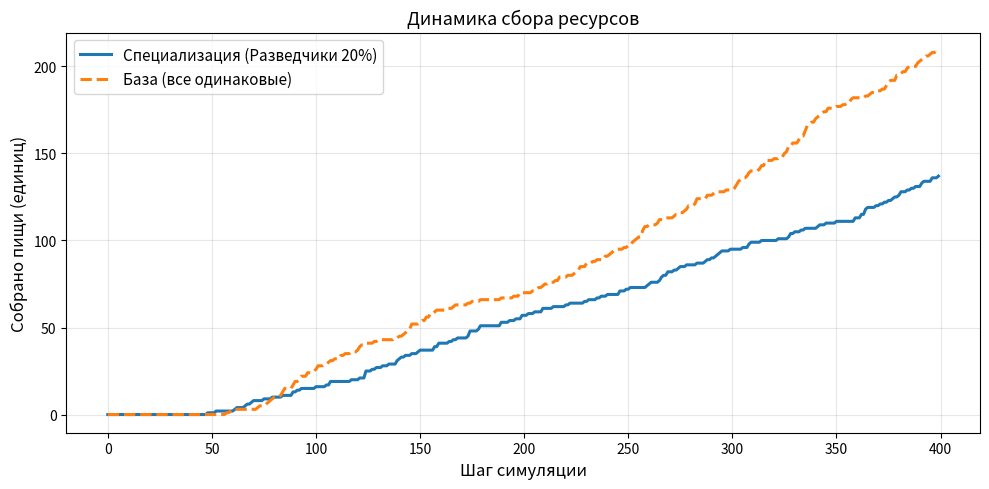
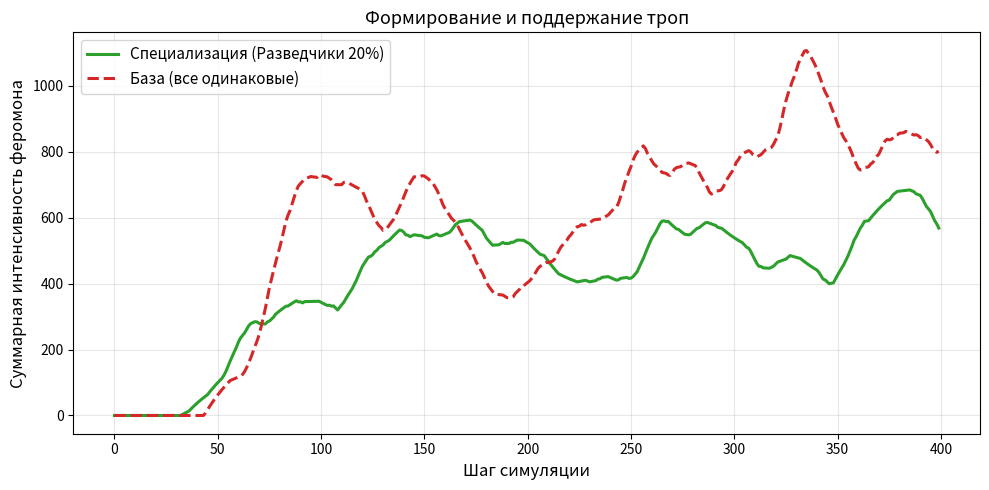
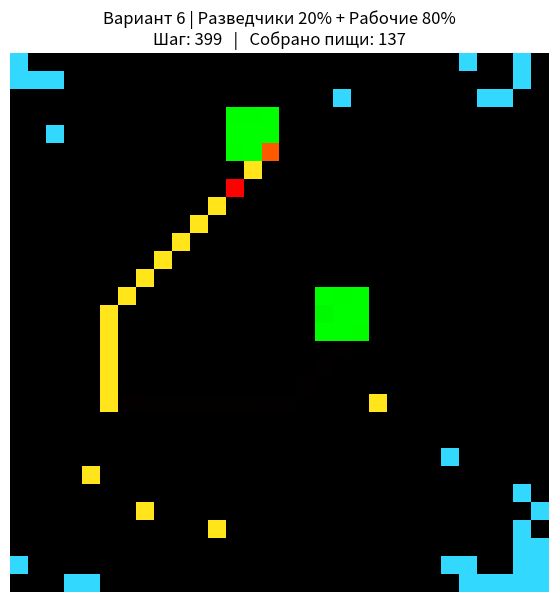

Write the Python code that produced these figures, in order.
"""
Лабораторная работа № 2. Сложные системы. Принцип обратной связи
Вариант 6: Разделение труда (Специализация подсистем)

Разведчики (30%) — иммунитет к феромонам, активно исследуют пространство.
Рабочие (70%)   — строго следуют феромоновым тропам.
"""

import numpy as np
import matplotlib.pyplot as plt
import random

# ==============================================================
# 1. ДЕКОМПОЗИЦИЯ: Класс Агент (Муравей)
# ==============================================================

class Ant:
    """Элементарный агент сложной системы."""

    def __init__(self, nest_x, nest_y, is_scout=False):
        self.x = nest_x
        self.y = nest_y
        self.has_food = False
        self.is_scout = is_scout          # True = Разведчик, False = Рабочий

    def move(self, grid_size, pheromone_grid, food_grid, nest_x, nest_y):
        if not self.has_food:
            # Нашли еду — берём
            if food_grid[self.x, self.y] > 0:
                food_grid[self.x, self.y] -= 1
                self.has_food = True
                return
            self._move_towards_pheromone(grid_size, pheromone_grid, nest_x, nest_y)
        else:
            # Несём еду домой
            if self.x == nest_x and self.y == nest_y:
                self.has_food = False
                return
            dx = np.sign(nest_x - self.x)
            dy = np.sign(nest_y - self.y)
            self.x = int(np.clip(self.x + dx, 0, grid_size - 1))
            self.y = int(np.clip(self.y + dy, 0, grid_size - 1))

    def _move_towards_pheromone(self, grid_size, pheromone_grid, nest_x, nest_y):
        """
        Разведчик → хаос + лёгкий уход от гнезда (исследование)
        Рабочий   → сильное следование феромону
        """
        moves = [(-1, 0), (1, 0), (0, -1), (0, 1),
                 (-1, -1), (-1, 1), (1, -1), (1, 1)]
        valid_moves = []
        weights = []

        for dx, dy in moves:
            nx, ny = self.x + dx, self.y + dy
            if 0 <= nx < grid_size and 0 <= ny < grid_size:
                valid_moves.append((nx, ny))

                if self.is_scout:
                    # Разведчик: игнорирует феромон + bias от гнезда
                    dist_old = abs(self.x - nest_x) + abs(self.y - nest_y)
                    dist_new = abs(nx - nest_x) + abs(ny - nest_y)
                    bias = 1.5 if dist_new > dist_old else 0.6
                    weights.append(bias)
                else:
                    # Рабочий: сильно следует тропе
                    weight = 0.01 + (pheromone_grid[nx, ny] ** 1.4)
                    weights.append(max(weight, 1e-6))

        if not valid_moves:
            return

        chosen_idx = random.choices(range(len(valid_moves)), weights=weights)[0]
        self.x, self.y = valid_moves[chosen_idx]


# ==============================================================
# 2. АГРЕГИРОВАНИЕ: Макросистема
# ==============================================================

class AntColonySystem:
    def __init__(self, size=30, num_ants=120,
                 evaporation_rate=0.04, pheromone_deposit=3.5,
                 scout_ratio=0.20, specialized=True):
        self.size = size
        self.evaporation_rate = evaporation_rate      # отрицательная ОС
        self.pheromone_deposit = pheromone_deposit    # положительная ОС
        self.specialized = specialized

        self.nest = (10, 5)
        self.food_sources = [(15, 18), (25, 13)]

        self.pheromone_grid = np.zeros((size, size))
        self.food_grid = np.zeros((size, size))
        self._init_food()

        # Создание популяции
        self.ants = []
        n_scouts = int(num_ants * scout_ratio) if specialized else 0
        for i in range(num_ants):
            is_scout = (i < n_scouts) if specialized else False
            self.ants.append(Ant(self.nest[0], self.nest[1], is_scout=is_scout))

        self.total_food_collected = 0
        self.food_history = []
        self.pheromone_sum_history = []

    def _init_food(self):
        for fx, fy in self.food_sources:
            self.food_grid[max(0, fx-1):fx+2, max(0, fy-1):fy+2] = 200

    def update_system(self):
        # Отрицательная обратная связь — испарение феромона
        self.pheromone_grid *= (1.0 - self.evaporation_rate)

        for ant in self.ants:
            was_carrying = ant.has_food
            ant.move(self.size, self.pheromone_grid, self.food_grid,
                     self.nest[0], self.nest[1])

            # Учёт доставленной еды
            if was_carrying and not ant.has_food:
                self.total_food_collected += 1

            # Положительная обратная связь — отложение феромона
            if ant.has_food:
                self.pheromone_grid[ant.x, ant.y] += self.pheromone_deposit

        self.food_history.append(self.total_food_collected)
        self.pheromone_sum_history.append(float(np.sum(self.pheromone_grid)))


# ==============================================================
# 3. ВИЗУАЛИЗАЦИЯ
# ==============================================================

def make_display_image(system):
    img = np.zeros((system.size, system.size, 3))
    # Красный — феромон
    img[:, :, 0] = np.clip(system.pheromone_grid / 10.0, 0, 1)
    # Зелёный — еда
    img[:, :, 1] = np.clip(system.food_grid / 200.0, 0, 1)
    # Синий — гнездо
    img[system.nest[0], system.nest[1], 2] = 1.0
    

    for ant in system.ants:
        if ant.is_scout:
            img[ant.x, ant.y] = [0.2, 0.85, 1.0]   # голубые — разведчики
        else:
            img[ant.x, ant.y] = [1.0, 0.9, 0.1]    # белые — рабочие
    return img


def run_live_simulation(specialized=True, steps=400, seed=3):
    random.seed(seed)
    np.random.seed(seed)

    system = AntColonySystem(
        size=30,
        num_ants=120,
        evaporation_rate=0.04,
        pheromone_deposit=3.5,
        scout_ratio=0.30,
        specialized=specialized
    )

    plt.ion()
    fig, ax = plt.subplots(figsize=(8, 7))

    key_steps = {0, 50, 200, steps - 1}
    snapshots = {}

    mode = "Разведчики 20% + Рабочие 80%" if specialized else "Все муравьи одинаковые (база)"

    for step in range(steps):
        system.update_system()

        img = make_display_image(system)

        if step in key_steps:
            snapshots[step] = img.copy()

        ax.clear()
        ax.imshow(img, origin='lower')
        ax.set_title(
            f"Вариант 6 | {mode}\n"
            f"Шаг: {step}   |   Собрано пищи: {system.total_food_collected}",
            fontsize=12
        )
        ax.axis('off')
        plt.pause(0.01)

    plt.ioff()
    return system, snapshots


# ==============================================================
# 4. ГЛАВНЫЙ БЛОК
# ==============================================================

if __name__ == "__main__":
    STEPS = 400

    # Специализированная система 
    print("\nЗапускаем специализированную систему (Разведчики 20%)...")
    sys_spec, snaps_spec = run_live_simulation(specialized=True, steps=STEPS, seed=3)

    # Базовая система (для сравнения, без анимации) 
    print("Считаем базовую систему для сравнения...")
    random.seed(3)
    np.random.seed(3)
    sys_base = AntColonySystem(size=30, num_ants=120, evaporation_rate=0.04,
                               pheromone_deposit=3.5, scout_ratio=0, specialized=False)
    for _ in range(STEPS):
        sys_base.update_system()

    # График 1: сбор пищи 
    fig, ax = plt.subplots(figsize=(10, 5))
    ax.plot(sys_spec.food_history, label='Специализация (Разведчики 20%)', linewidth=2.2, color='#1f77b4')
    ax.plot(sys_base.food_history, label='База (все одинаковые)', linewidth=2.2, color='#ff7f0e', linestyle='--')
    ax.set_xlabel('Шаг симуляции', fontsize=12)
    ax.set_ylabel('Собрано пищи (единиц)', fontsize=12)
    ax.set_title('Динамика сбора ресурсов', fontsize=13)
    ax.legend(fontsize=11)
    ax.grid(True, alpha=0.3)
    plt.tight_layout()
    plt.savefig('var6_graph1_food_collection.png', dpi=140, bbox_inches='tight')
    plt.close()
    print("Сохранён график 1: var6_graph1_food_collection.png")

    # График 2: сила троп
    fig, ax = plt.subplots(figsize=(10, 5))
    ax.plot(sys_spec.pheromone_sum_history, label='Специализация (Разведчики 20%)', linewidth=2.2, color='#2ca02c')
    ax.plot(sys_base.pheromone_sum_history, label='База (все одинаковые)', linewidth=2.2, color='#d62728', linestyle='--')
    ax.set_xlabel('Шаг симуляции', fontsize=12)
    ax.set_ylabel('Суммарная интенсивность феромона', fontsize=12)
    ax.set_title('Формирование и поддержание троп', fontsize=13)
    ax.legend(fontsize=11)
    ax.grid(True, alpha=0.3)
    plt.tight_layout()
    plt.savefig('var6_graph2_pheromone_strength.png', dpi=140, bbox_inches='tight')
    plt.close()
    print("Сохранён график 2: var6_graph2_pheromone_strength.png")

    # Итоги 
    print("\n" + "=" * 60)
    print("ИТОГИ")
    print("=" * 60)
    print(f"Специализированная система: {sys_spec.total_food_collected} ед. пищи")
    print(f"Базовая система:            {sys_base.total_food_collected} ед. пищи")
    gain = sys_spec.total_food_collected - sys_base.total_food_collected
    if sys_base.total_food_collected > 0:
        pct = 100.0 * gain / sys_base.total_food_collected
        print(f"Прирост эффективности:      {gain:+d} ед. ({pct:+.1f}%)")
    plt.show()
